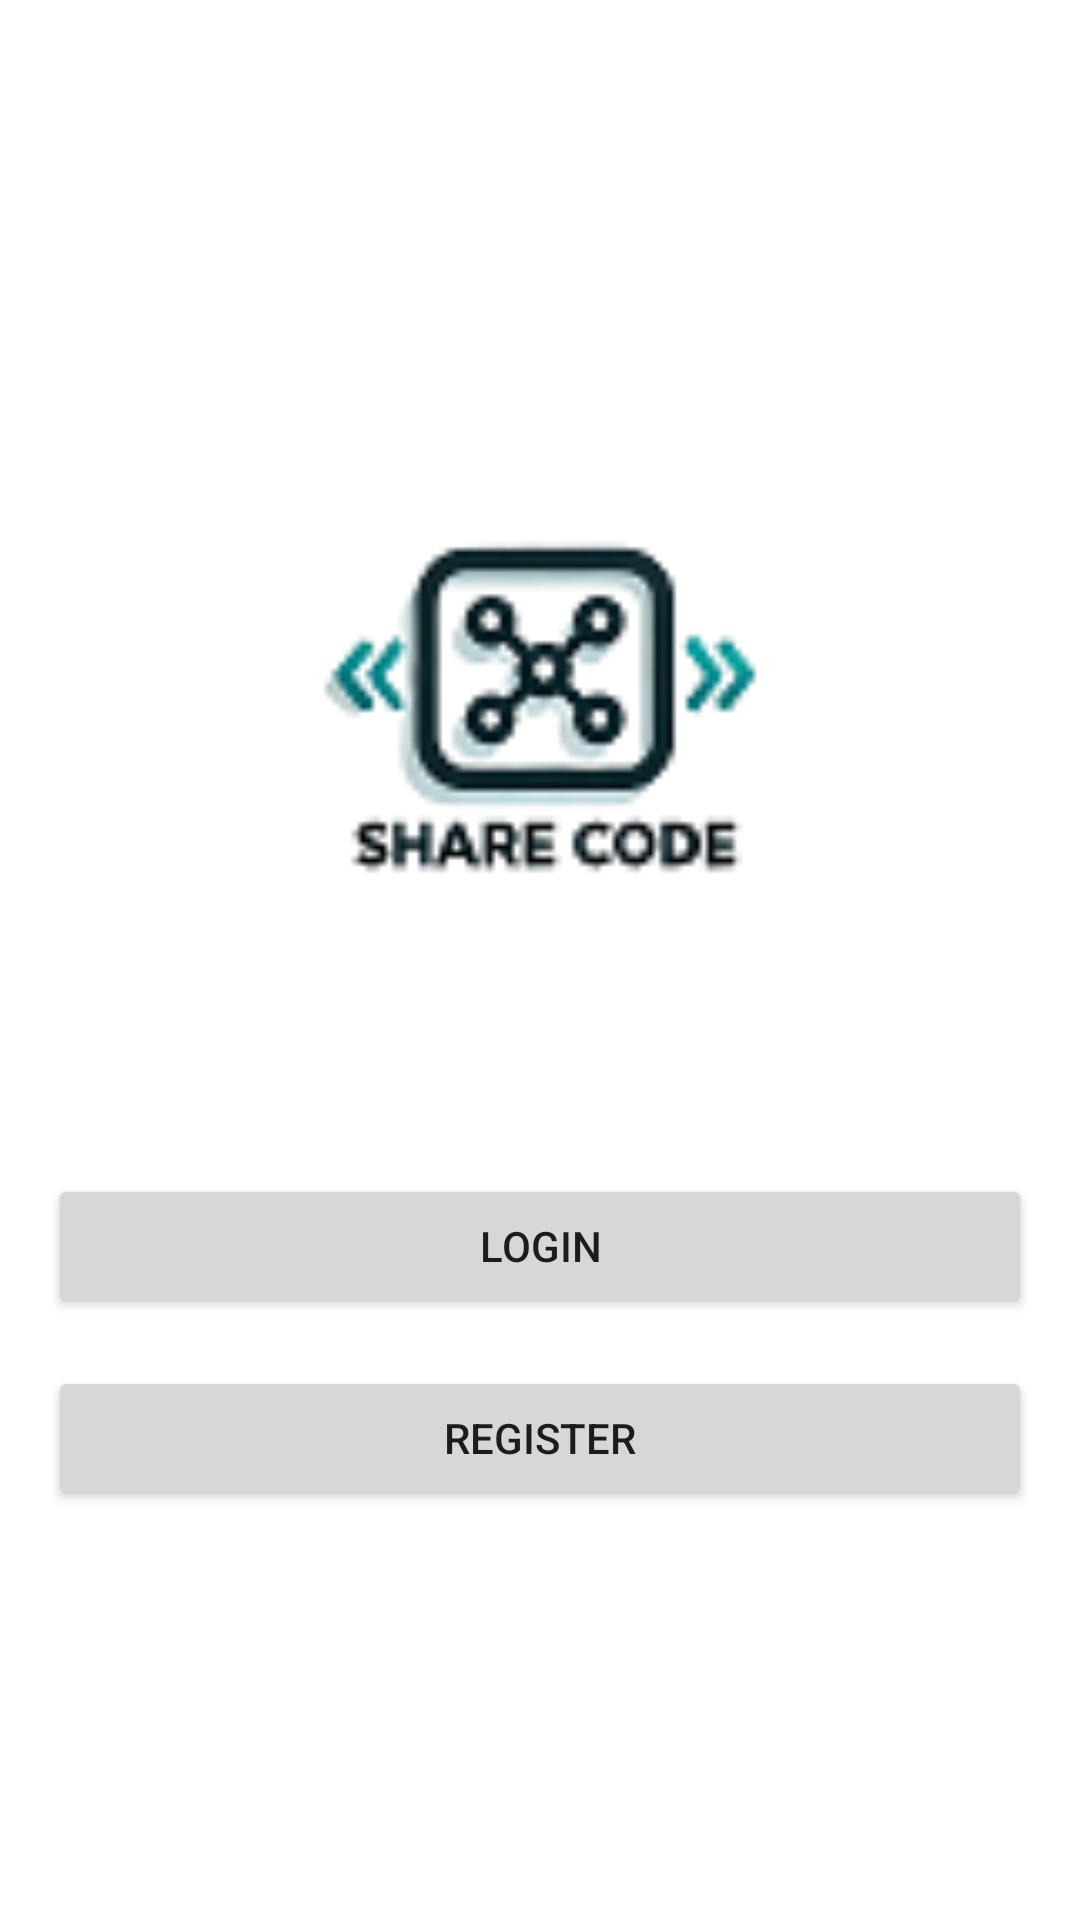

Reconstruct the res/layout file that produces this screen, plus the resources it refers to.
<!-- AndroidManifest.xml: application theme Theme.SocialNetwork -->
<!-- res/layout/fragment_onbording.xml -->
<?xml version="1.0" encoding="utf-8"?>
<layout xmlns:android="http://schemas.android.com/apk/res/android">

    <data>

        <variable
            name="viewModel"
            type="com.example.socialnetwork.ui.onBoarding.FirstFragmentViewModel" />
    </data>

    <LinearLayout
        android:layout_width="match_parent"
        android:layout_height="match_parent"
        android:gravity="center"
        android:orientation="vertical"
        android:padding="16dp">

        <ImageView
            android:layout_width="232dp"
            android:layout_height="223dp"
            android:layout_marginBottom="32dp"
            android:contentDescription="@string/app_name"
            android:src="@drawable/sharecode" />

        <Button
            android:id="@+id/btnLogin"
            android:layout_width="match_parent"
            android:layout_height="wrap_content"
            android:onClick="@{() -> viewModel.goToLogin()}"
            android:text="Login" />

        <Button
            android:id="@+id/btnRegister"
            android:layout_width="match_parent"
            android:layout_height="wrap_content"
            android:layout_marginTop="16dp"
            android:onClick="@{() -> viewModel.goToRegister()}"
            android:text="Register" />
    </LinearLayout>
</layout>
<!-- resources referenced by this layout -->
<resources>
  <!-- drawable sharecode: png bitmap (drawable, 6138 bytes) -->
  <string name="app_name">socialNetwork</string>
  <style name="Theme.SocialNetwork" parent="Theme.MaterialComponents.DayNight.NoActionBar">
          
          <item name="colorPrimary">@color/green</item>
          <item name="colorPrimaryDark">@color/green</item>
          <item name="colorPrimaryVariant">@color/dark_green</item>
          <item name="colorOnPrimary">@color/white</item>
          
          <item name="colorSecondary">@color/green</item>
          <item name="colorSecondaryVariant">@color/dark_green</item>
          <item name="colorOnSecondary">@color/white</item>
          
      </style>
  <color name="green">#1775ee</color>
  <color name="dark_green">#006400</color>
  <color name="white">#FFFFFF</color>
</resources>
